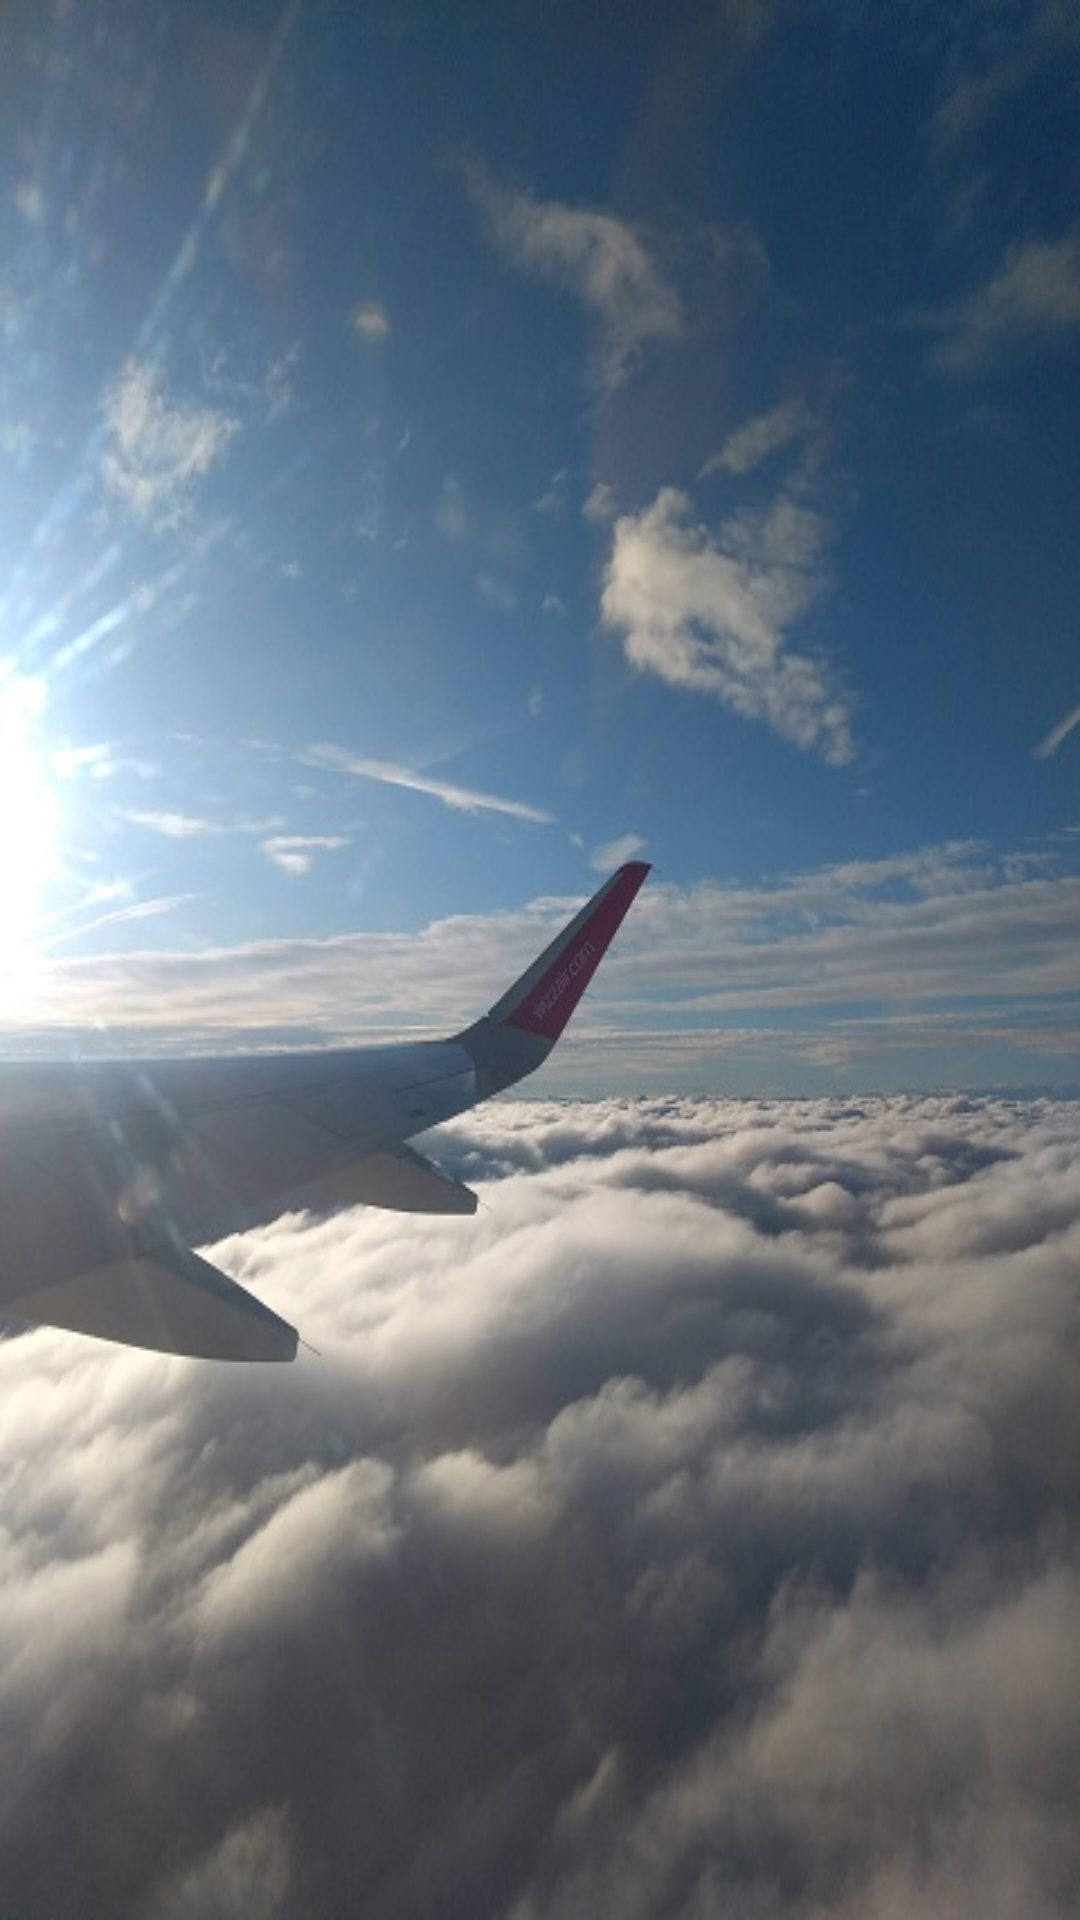

The Android layout XML behind this screen, and the referenced resources:
<!-- AndroidManifest.xml: application theme AppTheme -->
<!-- res/layout/activity_splash_screen.xml -->
<?xml version="1.0" encoding="utf-8"?>
<androidx.constraintlayout.widget.ConstraintLayout xmlns:android="http://schemas.android.com/apk/res/android"
    xmlns:app="http://schemas.android.com/apk/res-auto"
    android:layout_width="match_parent"
    android:layout_height="match_parent">

    <ImageView
        android:id="@+id/splash_screen_imageView"
        android:layout_width="match_parent"
        android:layout_height="match_parent"
        android:layout_gravity="center"
        android:scaleType="fitXY"
        app:srcCompat="@drawable/background_airplane"
        android:contentDescription="@string/image_for_splash_screen" />

    <ProgressBar
        android:id="@+id/progressBar"
        style="?android:attr/progressBarStyleHorizontal"
        android:layout_width="@dimen/progressBarWidth"
        android:layout_height="@dimen/progressBarHeight"
        android:layout_marginBottom="@dimen/progressBarMarginBottom"
        android:max="100"
        android:progress="1"
        android:progressDrawable="@drawable/progress_bar_drawable"
        app:layout_constraintBottom_toBottomOf="@id/splash_screen_imageView"
        app:layout_constraintEnd_toEndOf="parent"
        app:layout_constraintHorizontal_bias="@dimen/progressBarConstraintHorizontalBias"
        app:layout_constraintStart_toStartOf="parent" />
</androidx.constraintlayout.widget.ConstraintLayout>
<!-- resources referenced by this layout -->
<resources>
  <dimen name="progressBarConstraintHorizontalBias">0.496</dimen>
  <dimen name="progressBarHeight">20dp</dimen>
  <dimen name="progressBarMarginBottom">340dp</dimen>
  <dimen name="progressBarWidth">170dp</dimen>
  <!-- drawable background_airplane: jpg bitmap (drawable, 70062 bytes) -->
  <string name="image_for_splash_screen">Image for Splash Screen</string>
  <style name="AppTheme" parent="Theme.AppCompat.Light.DarkActionBar">
          
          <item name="colorPrimary">@color/colorPrimary</item>
          <item name="colorPrimaryDark">@color/colorPrimaryDark</item>
          <item name="colorAccent">@color/colorAccent</item>
          <item name="windowActionBar">false</item>
          <item name="windowNoTitle">true</item>
          <item name="android:datePickerDialogTheme">@style/MyDatePickerDialogTheme</item>
      </style>
  <color name="colorPrimary">#00574B</color>
  <color name="colorPrimaryDark">#00574B</color>
  <color name="colorAccent">#00818A</color>
  <style name="MyDatePickerDialogTheme" parent="Theme.AppCompat.Light.Dialog">
          <item name="android:colorAccent">@color/chosen_header_bg_color</item>
      </style>
  <color name="chosen_header_bg_color">#40E0D0</color>
</resources>
